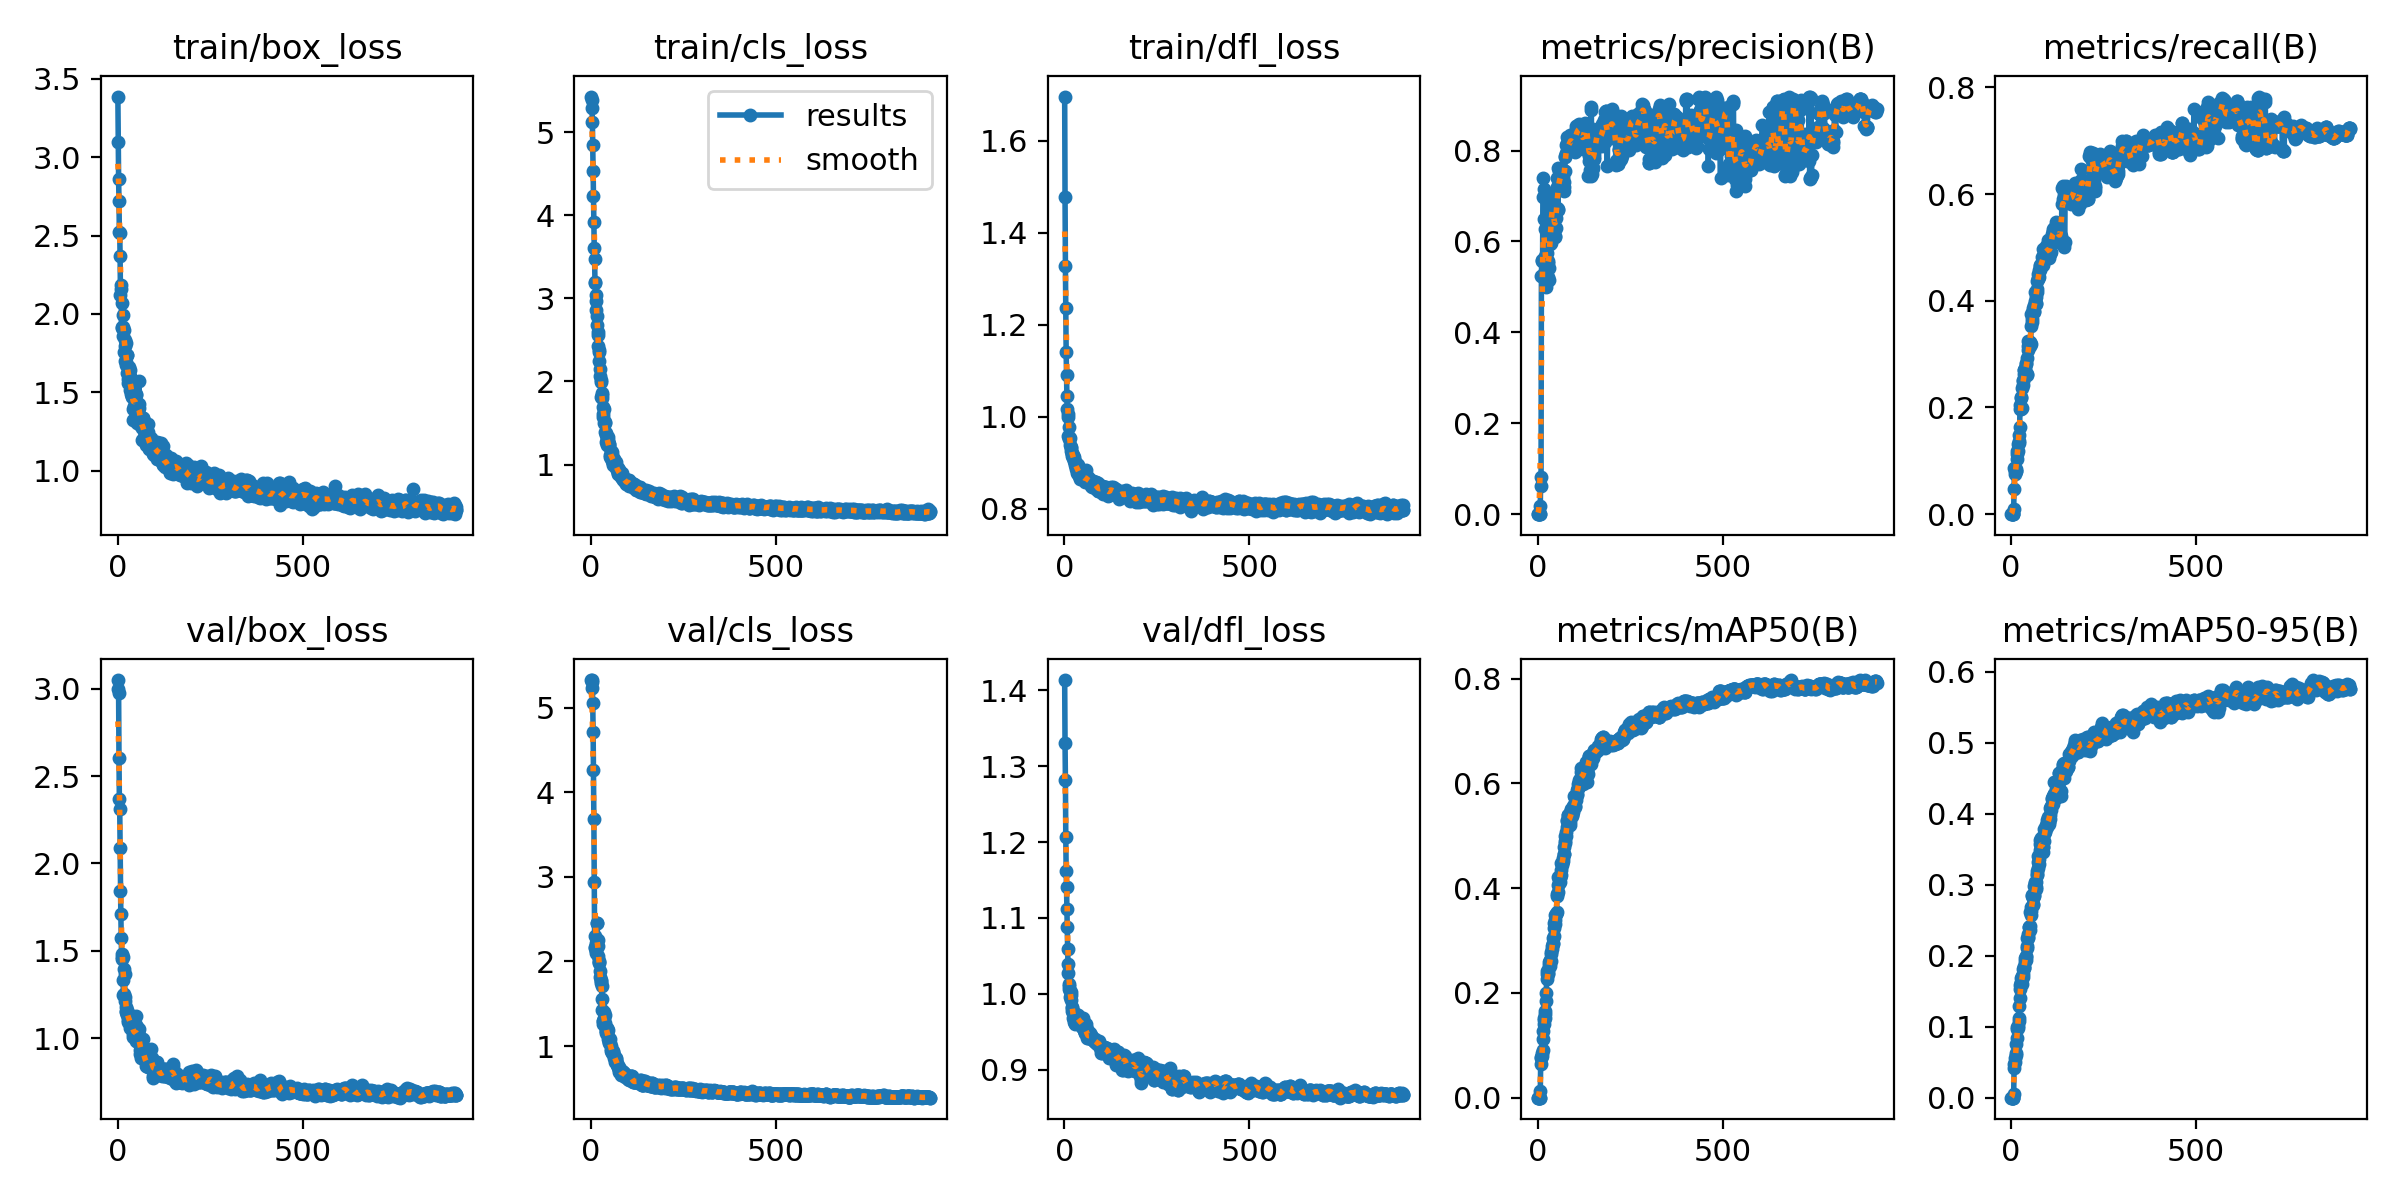

The file beside this chart, header and first rows:
epoch, time, train/box_loss, train/cls_loss, train/dfl_loss, metrics/precision(B), metrics/recall(B), metrics/mAP50(B), metrics/mAP50-95(B), val/box_loss, val/cls_loss, val/dfl_loss, lr/pg0, lr/pg1, lr/pg2
1, 2.411, 3.386, 5.427, 1.696, 0, 0, 0, 0, 3, 5.325, 1.414, 2.196e-05, 2.196e-05, 2.196e-05
2, 3.551, 3.099, 5.38, 1.478, 0, 0, 0, 0, 3.051, 5.323, 1.33, 4.63141e-05, 4.63141e-05, 4.63141e-05
3, 4.536, 2.86, 5.285, 1.327, 0, 0, 0, 0, 2.977, 5.302, 1.282, 7.06199e-05, 7.06199e-05, 7.06199e-05
4, 5.428, 2.719, 5.127, 1.236, 0, 0, 0, 0, 2.606, 5.233, 1.207, 9.48774e-05, 9.48774e-05, 9.48774e-05
5, 6.342, 2.524, 4.845, 1.141, 0, 0, 0, 0, 2.37, 5.048, 1.162, 0.0001191, 0.0001191, 0.0001191
6, 7.342, 2.518, 4.536, 1.091, 0, 0, 0, 0, 2.313, 4.712, 1.141, 0.0001432, 0.0001432, 0.0001432
7, 8.239, 2.371, 4.23, 1.045, 0.01905, 0.00981, 0.01238, 0.00554, 2.091, 4.262, 1.111, 0.0001674, 0.0001674, 0.0001674
8, 9.301, 2.122, 3.919, 1.016, 0.08147, 0.0468, 0.06348, 0.04203, 1.843, 3.686, 1.088, 0.0001914, 0.0001914, 0.0001914
9, 10.31, 2.185, 3.603, 1.007, 0.0612, 0.0858, 0.07567, 0.04779, 1.71, 2.939, 1.059, 0.0002154, 0.0002154, 0.0002154
10, 11.35, 2.161, 3.47, 0.9988, 0.5244, 0.07616, 0.07712, 0.05042, 1.574, 2.297, 1.039, 0.0002394, 0.0002394, 0.0002394
11, 12.32, 1.917, 3.196, 0.9586, 0.5569, 0.08017, 0.07936, 0.05536, 1.465, 2.165, 1.027, 0.0002416, 0.0002416, 0.0002416
12, 13.25, 2.07, 3.189, 0.9784, 0.5586, 0.08063, 0.08528, 0.06003, 1.454, 2.168, 1.013, 0.0002413, 0.0002413, 0.0002413
13, 14.36, 1.913, 3.037, 0.9553, 0.5211, 0.08151, 0.09158, 0.06299, 1.482, 2.119, 1.006, 0.0002411, 0.0002411, 0.0002411
14, 15.3, 1.995, 2.963, 0.9517, 0.6982, 0.08546, 0.1127, 0.07513, 1.466, 2.097, 1.01, 0.0002409, 0.0002409, 0.0002409
15, 16.23, 1.915, 2.863, 0.9547, 0.7388, 0.1038, 0.1273, 0.08339, 1.331, 2.223, 1.003, 0.0002406, 0.0002406, 0.0002406
16, 17.15, 1.856, 2.789, 0.9383, 0.7158, 0.1134, 0.1413, 0.09655, 1.247, 2.458, 0.9951, 0.0002404, 0.0002404, 0.0002404
17, 18.07, 1.754, 2.68, 0.9314, 0.6489, 0.1189, 0.1479, 0.09974, 1.25, 2.452, 0.9917, 0.0002401, 0.0002401, 0.0002401
18, 19.09, 1.896, 2.599, 0.9356, 0.5266, 0.1179, 0.1516, 0.09794, 1.395, 2.254, 1.002, 0.0002399, 0.0002399, 0.0002399
19, 20.05, 1.836, 2.559, 0.9248, 0.5345, 0.131, 0.1529, 0.1006, 1.367, 2.185, 0.9984, 0.0002397, 0.0002397, 0.0002397
20, 20.99, 1.795, 2.425, 0.9224, 0.5681, 0.1337, 0.1603, 0.1084, 1.235, 2.069, 0.983, 0.0002394, 0.0002394, 0.0002394
21, 21.9, 1.701, 2.358, 0.9143, 0.6267, 0.1369, 0.1659, 0.1124, 1.212, 1.989, 0.9812, 0.0002392, 0.0002392, 0.0002392
22, 22.9, 1.813, 2.379, 0.9205, 0.5002, 0.1477, 0.1849, 0.1291, 1.179, 1.982, 0.9772, 0.0002389, 0.0002389, 0.0002389
23, 23.8, 1.676, 2.25, 0.9108, 0.5558, 0.1628, 0.1998, 0.1411, 1.152, 2.008, 0.9744, 0.0002387, 0.0002387, 0.0002387
24, 24.72, 1.692, 2.146, 0.9175, 0.5453, 0.197, 0.2266, 0.1526, 1.156, 1.882, 0.9677, 0.0002384, 0.0002384, 0.0002384
25, 25.65, 1.735, 2.066, 0.9138, 0.5417, 0.2038, 0.2361, 0.1586, 1.132, 1.817, 0.9635, 0.0002382, 0.0002382, 0.0002382
26, 26.61, 1.741, 2.022, 0.9081, 0.5757, 0.2178, 0.2423, 0.1616, 1.162, 1.779, 0.9685, 0.000238, 0.000238, 0.000238
27, 27.53, 1.621, 1.989, 0.9031, 0.5529, 0.2203, 0.2434, 0.1686, 1.138, 1.746, 0.9662, 0.0002377, 0.0002377, 0.0002377
28, 28.46, 1.559, 1.808, 0.8949, 0.5211, 0.1979, 0.2362, 0.1628, 1.093, 1.772, 0.9608, 0.0002375, 0.0002375, 0.0002375
29, 29.36, 1.585, 1.866, 0.9, 0.558, 0.1998, 0.2386, 0.1598, 1.105, 1.714, 0.9616, 0.0002372, 0.0002372, 0.0002372
30, 30.26, 1.663, 1.799, 0.9015, 0.5425, 0.2364, 0.2537, 0.1709, 1.14, 1.554, 0.9679, 0.000237, 0.000237, 0.000237
31, 32.61, 1.593, 1.833, 0.8914, 0.5149, 0.2495, 0.2599, 0.1743, 1.127, 1.427, 0.9739, 0.0002368, 0.0002368, 0.0002368
32, 33.59, 1.566, 1.691, 0.8878, 0.6036, 0.2515, 0.252, 0.1703, 1.117, 1.293, 0.972, 0.0002365, 0.0002365, 0.0002365
33, 34.47, 1.603, 1.608, 0.8963, 0.61, 0.2425, 0.2611, 0.1814, 1.058, 1.266, 0.966, 0.0002363, 0.0002363, 0.0002363
34, 35.42, 1.513, 1.578, 0.8792, 0.5949, 0.2706, 0.262, 0.182, 1.076, 1.3, 0.9667, 0.000236, 0.000236, 0.000236
35, 36.33, 1.643, 1.67, 0.8971, 0.5972, 0.2635, 0.2609, 0.182, 1.088, 1.336, 0.9677, 0.0002358, 0.0002358, 0.0002358
36, 37.25, 1.491, 1.504, 0.8768, 0.679, 0.2704, 0.2738, 0.1858, 1.118, 1.409, 0.9723, 0.0002355, 0.0002355, 0.0002355
37, 38.16, 1.516, 1.502, 0.888, 0.693, 0.26, 0.279, 0.1923, 1.084, 1.366, 0.9674, 0.0002353, 0.0002353, 0.0002353
38, 39.13, 1.57, 1.515, 0.8948, 0.6638, 0.2732, 0.2843, 0.1964, 1.057, 1.275, 0.9659, 0.0002351, 0.0002351, 0.0002351
39, 40.09, 1.47, 1.395, 0.8768, 0.6475, 0.2822, 0.2892, 0.1994, 1.06, 1.233, 0.9655, 0.0002348, 0.0002348, 0.0002348
40, 41.12, 1.474, 1.385, 0.8725, 0.691, 0.2654, 0.2944, 0.1985, 1.102, 1.175, 0.9652, 0.0002346, 0.0002346, 0.0002346
41, 42.01, 1.476, 1.355, 0.8771, 0.7057, 0.2835, 0.2943, 0.1938, 1.066, 1.15, 0.963, 0.0002343, 0.0002343, 0.0002343
42, 42.95, 1.326, 1.271, 0.8659, 0.6783, 0.2627, 0.3039, 0.2102, 1.024, 1.174, 0.9619, 0.0002341, 0.0002341, 0.0002341
43, 43.84, 1.392, 1.313, 0.8769, 0.6783, 0.2616, 0.3091, 0.2131, 1.008, 1.201, 0.9618, 0.0002339, 0.0002339, 0.0002339
44, 44.85, 1.415, 1.241, 0.8752, 0.6276, 0.2923, 0.3229, 0.2251, 1.025, 1.209, 0.962, 0.0002336, 0.0002336, 0.0002336
45, 45.78, 1.514, 1.331, 0.8801, 0.6246, 0.307, 0.3332, 0.2256, 1.066, 1.188, 0.9644, 0.0002334, 0.0002334, 0.0002334
46, 46.75, 1.457, 1.294, 0.879, 0.6108, 0.3151, 0.3319, 0.226, 1.061, 1.114, 0.9667, 0.0002331, 0.0002331, 0.0002331
47, 47.72, 1.465, 1.274, 0.8734, 0.6111, 0.3248, 0.3386, 0.231, 0.9989, 1.079, 0.9628, 0.0002329, 0.0002329, 0.0002329
48, 48.63, 1.412, 1.244, 0.8749, 0.6326, 0.3224, 0.3492, 0.2408, 0.999, 1.045, 0.956, 0.0002326, 0.0002326, 0.0002326
49, 49.57, 1.492, 1.251, 0.8816, 0.6304, 0.3187, 0.3504, 0.2399, 0.9845, 1.033, 0.9558, 0.0002324, 0.0002324, 0.0002324
50, 50.5, 1.482, 1.221, 0.8712, 0.6527, 0.3227, 0.3498, 0.2361, 1.126, 1.073, 0.9675, 0.0002322, 0.0002322, 0.0002322
51, 51.43, 1.381, 1.12, 0.8684, 0.6732, 0.3213, 0.3542, 0.2424, 1.073, 1.082, 0.9658, 0.0002319, 0.0002319, 0.0002319
52, 52.38, 1.306, 1.089, 0.8676, 0.7201, 0.3154, 0.3841, 0.2615, 0.9818, 1.04, 0.9525, 0.0002317, 0.0002317, 0.0002317
53, 53.28, 1.363, 1.081, 0.866, 0.7404, 0.3191, 0.3881, 0.2629, 0.9889, 0.9975, 0.9521, 0.0002314, 0.0002314, 0.0002314
54, 54.3, 1.429, 1.093, 0.8657, 0.6693, 0.3532, 0.3931, 0.2571, 1.061, 0.963, 0.9579, 0.0002312, 0.0002312, 0.0002312
55, 55.19, 1.383, 1.161, 0.8589, 0.6717, 0.3761, 0.4053, 0.2687, 1.019, 0.9418, 0.9575, 0.000231, 0.000231, 0.000231
56, 56.12, 1.308, 1.048, 0.8652, 0.7606, 0.3651, 0.4219, 0.2849, 0.978, 0.9228, 0.9486, 0.0002307, 0.0002307, 0.0002307
57, 57.05, 1.425, 1.11, 0.866, 0.7562, 0.3594, 0.4172, 0.2839, 0.9892, 0.9459, 0.9477, 0.0002305, 0.0002305, 0.0002305
58, 57.97, 1.569, 1.157, 0.8855, 0.7262, 0.3818, 0.4107, 0.2728, 1.02, 0.9316, 0.9523, 0.0002302, 0.0002302, 0.0002302
59, 58.9, 1.399, 1.066, 0.8653, 0.7261, 0.3863, 0.4116, 0.2711, 1.052, 0.9426, 0.9603, 0.00023, 0.00023, 0.00023
60, 59.9, 1.348, 0.9986, 0.8652, 0.7442, 0.3804, 0.4186, 0.2812, 0.9827, 0.9226, 0.9536, 0.0002297, 0.0002297, 0.0002297
... 856 more rows
